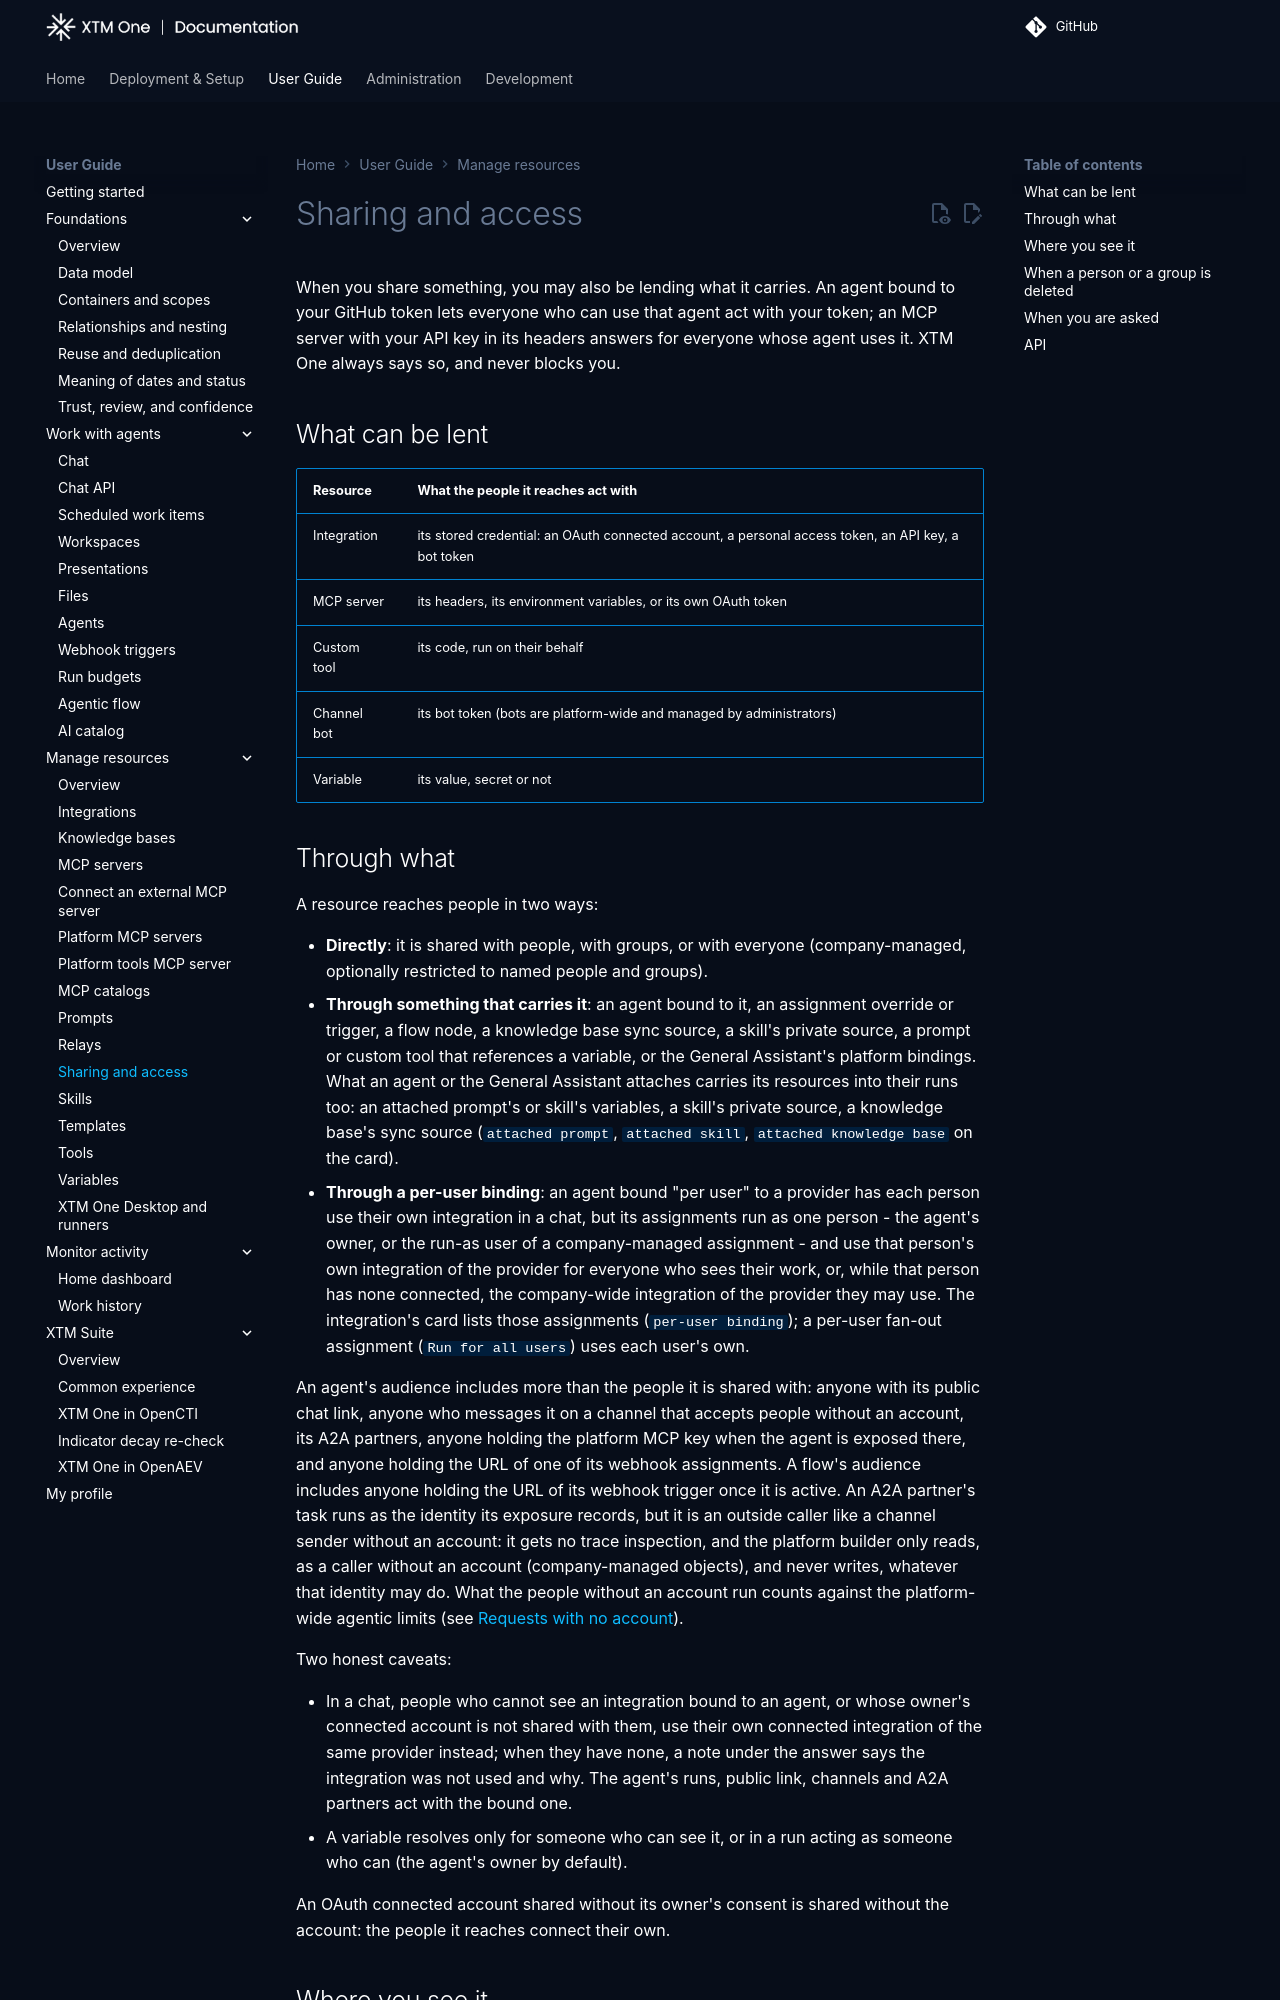

repository: XTM-One-Platform/xtm-one · page: 1.261003.0/usage/resources/sharing-and-access/index.html · generator: mkdocs

# Sharing and access

When you share something, you may also be lending what it carries. An agent bound to your GitHub token lets everyone who can start one of its runs act with your token; an MCP server with your API key in its headers answers for everyone whose agent uses it. XTM One always says so, and never blocks you.

## What can be lent

| Resource | What the people it reaches act with |
|---|---|
| Integration | its stored credential: an OAuth connected account, a personal access token, an API key, a bot token |
| MCP server | its headers, its environment variables, or its own OAuth token |
| Custom tool | its code, run on their behalf |
| Channel bot | its bot token (bots are platform-wide and managed by administrators) |
| Variable | its value, secret or not |
| Knowledge base | its documents, searched and read in full, and written to where the agent may write |
| Skill | its instructions and files |
| Prompt | its text |

A knowledge base, a skill or a prompt is lent by what attaches it: an agent reads the ones it attaches as their owner may, for everyone it serves, whoever is chatting - and so do a flow's knowledge base and skill nodes and the General Assistant's knowledge bases. The confirmation names each one a change lends to new people. A change to the knowledge base, skill or prompt itself (sharing, unsharing or deleting it) does not list it, only what it carries.
